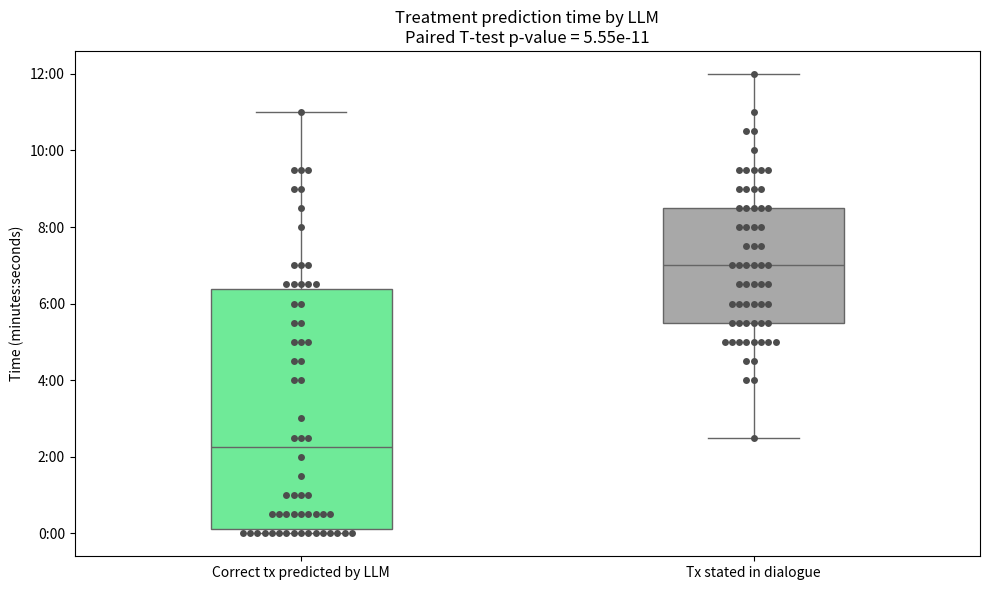

This figure's Python source:
import pandas as pd
import math
from collections import Counter
import matplotlib.pyplot as plt
import seaborn as sns
import numpy as np
from scipy.stats import ttest_rel

# Data in minutes
data = {
    'LLM_correct': [
        "03:00", "02:30", "08:30", "09:30", "01:00", "02:00", "04:00", "06:00", "07:00", "06:30", 
        "04:30", "00:30", "01:00", "07:00", "04:30", "05:00", "02:30", "05:00", "02:30", "00:00", 
        "00:30", "00:00", "00:00", "01:30", "11:00", "06:30", "05:30", "00:00", "00:30", "00:00", 
        "00:00", "09:00", "00:00", "00:00", "00:00", "09:30", "08:00", "00:00", "00:30", "01:00", 
        "00:30", "00:30", "00:00", "00:00", "09:00", "00:30", "05:30", "04:00", 
        "07:00", "05:00", "06:30", "06:30", "06:30", "00:00", "00:00", "06:00", 
        "00:30", "00:30", "01:00", "00:00", "09:30", "00:00"
    ],
    'in_dialogue': [
        "09:00", "08:30", "08:30", "09:30", "04:00", "10:00", "07:30", "06:00", "07:00", "06:30", 
        "09:00", "06:00", "07:00", "07:00", "04:30", "05:00", "05:00", "05:00", "02:30", "12:00", 
        "05:00", "05:00", "05:30", "09:00", "10:30", "06:00", "05:30", "11:00", "09:30", "05:00", 
        "05:30", "07:00", "05:30", "04:30", "05:30", "09:30", "08:00", "08:30", "07:00", "09:00", 
        "08:00", "06:30", "04:00", "07:30", "08:30", "10:30", "05:00", "07:30", 
        "06:00", "05:00", "06:00", "06:30", "06:30", "08:00", "08:00", "05:30", 
        "06:00", "06:30", "08:30", "07:00", "09:30", "09:30"
    ]
}

df = pd.DataFrame(data)

# Convert to minutes in decimal for calculation
def time_to_minutes(time_str):
    parts = time_str.split(':')
    minutes = int(parts[0])
    seconds = int(parts[1]) / 60
    return minutes + seconds

df['LLM_minutes'] = df['LLM_correct'].apply(time_to_minutes)
df['Dialogue_minutes'] = df['in_dialogue'].apply(time_to_minutes)

# Melt dataframe for seaborn
df_melted = pd.melt(df, value_vars=['LLM_minutes', 'Dialogue_minutes'], var_name='Condition', value_name='Time')

# Function to format y-axis to show mm:ss
def format_minutes(x, pos):
    m = int(x)
    s = int((x - m) * 60)
    return f"{m}:{s:02d}"

# Define updated colors
llm_color = "#5aff91"  # Flashier teal for LLM
doctor_color = "#a8a8a8"  # More subdued gray for Doctor
point_color = "#4d4d4d"  # Darker color for points to improve contrast

# Plotting
plt.figure(figsize=(10, 6))
sns.boxplot(x='Condition', y='Time', data=df_melted, palette=[llm_color, doctor_color], width=0.4)
sns.swarmplot(x='Condition', y='Time', data=df_melted, color=point_color, size=5)

# Paired T-test
t_stat, p_value = ttest_rel(df['LLM_minutes'], df['Dialogue_minutes'])

# Titles and labels
plt.title(f'Treatment prediction time by LLM\nPaired T-test p-value = {p_value:.3g}')
plt.ylabel("Time (minutes:seconds)")
plt.xlabel("")
plt.xticks([0, 1], ["Correct tx predicted by LLM", "Tx stated in dialogue"])

# Set y-axis to display mm:ss format
plt.gca().yaxis.set_major_formatter(plt.FuncFormatter(format_minutes))

plt.tight_layout()
plt.show()
